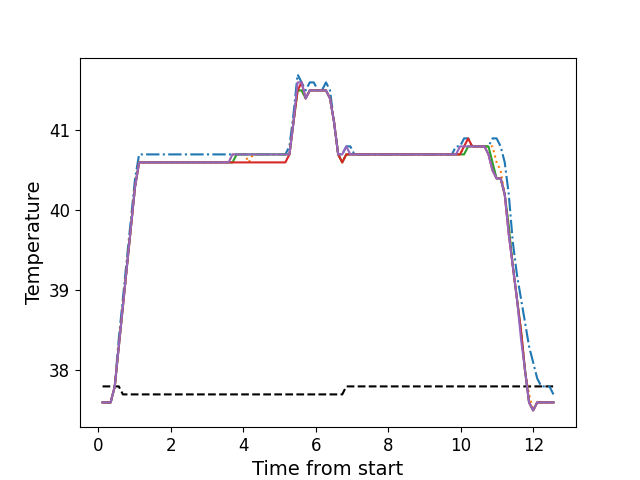

Data behind this chart, as committed beside it:
, times, neutral, z1, z2, z3, z4, z5
0, 0.1161, 37.8, 37.6, 37.6, 37.6, 37.6, 37.6
1, 0.2288, 37.8, 37.6, 37.6, 37.6, 37.6, 37.6
2, 0.3404, 37.8, 37.6, 37.6, 37.6, 37.6, 37.6
3, 0.4531, 37.8, 37.8, 37.8, 37.8, 37.8, 37.8
4, 0.5647, 37.8, 38.4, 38.3, 38.3, 38.3, 38.3
5, 0.6773, 37.7, 38.9, 38.8, 38.8, 38.8, 38.8
6, 0.7889, 37.7, 39.4, 39.3, 39.3, 39.3, 39.3
7, 0.9011, 37.7, 39.9, 39.8, 39.8, 39.8, 39.8
8, 1.014, 37.7, 40.4, 40.3, 40.3, 40.3, 40.3
9, 1.125, 37.7, 40.7, 40.6, 40.6, 40.6, 40.6
10, 1.237, 37.7, 40.7, 40.6, 40.6, 40.6, 40.6
11, 1.35, 37.7, 40.7, 40.6, 40.6, 40.6, 40.6
12, 1.462, 37.7, 40.7, 40.6, 40.6, 40.6, 40.6
13, 1.573, 37.7, 40.7, 40.6, 40.6, 40.6, 40.6
14, 1.686, 37.7, 40.7, 40.6, 40.6, 40.6, 40.6
15, 1.797, 37.7, 40.7, 40.6, 40.6, 40.6, 40.6
16, 1.91, 37.7, 40.7, 40.6, 40.6, 40.6, 40.6
17, 2.022, 37.7, 40.7, 40.6, 40.6, 40.6, 40.6
18, 2.134, 37.7, 40.7, 40.6, 40.6, 40.6, 40.6
19, 2.246, 37.7, 40.7, 40.6, 40.6, 40.6, 40.6
20, 2.358, 37.7, 40.7, 40.6, 40.6, 40.6, 40.6
21, 2.47, 37.7, 40.7, 40.6, 40.6, 40.6, 40.6
22, 2.583, 37.7, 40.7, 40.6, 40.6, 40.6, 40.6
23, 2.694, 37.7, 40.7, 40.6, 40.6, 40.6, 40.6
24, 2.807, 37.7, 40.7, 40.6, 40.6, 40.6, 40.6
25, 2.919, 37.7, 40.7, 40.6, 40.6, 40.6, 40.6
26, 3.03, 37.7, 40.7, 40.6, 40.6, 40.6, 40.6
27, 3.143, 37.7, 40.7, 40.6, 40.6, 40.6, 40.6
28, 3.254, 37.7, 40.7, 40.6, 40.6, 40.6, 40.6
29, 3.367, 37.7, 40.7, 40.6, 40.6, 40.6, 40.6
30, 3.479, 37.7, 40.7, 40.6, 40.6, 40.6, 40.6
31, 3.591, 37.7, 40.7, 40.6, 40.6, 40.6, 40.6
32, 3.703, 37.7, 40.7, 40.7, 40.6, 40.6, 40.7
33, 3.816, 37.7, 40.7, 40.7, 40.7, 40.6, 40.7
34, 3.927, 37.7, 40.7, 40.7, 40.7, 40.6, 40.7
35, 4.038, 37.7, 40.7, 40.7, 40.7, 40.6, 40.7
36, 4.151, 37.7, 40.7, 40.6, 40.7, 40.6, 40.7
37, 4.264, 37.7, 40.7, 40.7, 40.7, 40.6, 40.7
38, 4.375, 37.7, 40.7, 40.7, 40.7, 40.6, 40.7
39, 4.488, 37.7, 40.7, 40.7, 40.7, 40.6, 40.7
40, 4.599, 37.7, 40.7, 40.7, 40.7, 40.6, 40.7
41, 4.712, 37.7, 40.7, 40.7, 40.7, 40.6, 40.7
42, 4.824, 37.7, 40.7, 40.7, 40.7, 40.6, 40.7
43, 4.935, 37.7, 40.7, 40.7, 40.7, 40.6, 40.7
44, 5.048, 37.7, 40.7, 40.7, 40.7, 40.6, 40.7
45, 5.16, 37.7, 40.7, 40.7, 40.7, 40.6, 40.7
46, 5.272, 37.7, 40.8, 40.7, 40.7, 40.7, 40.7
47, 5.384, 37.7, 41.2, 41.1, 41.1, 41.1, 41.1
48, 5.496, 37.7, 41.7, 41.5, 41.5, 41.5, 41.6
49, 5.608, 37.7, 41.6, 41.5, 41.5, 41.6, 41.6
50, 5.721, 37.7, 41.5, 41.4, 41.4, 41.4, 41.4
51, 5.832, 37.7, 41.6, 41.5, 41.5, 41.5, 41.5
52, 5.945, 37.7, 41.6, 41.5, 41.5, 41.5, 41.5
53, 6.056, 37.7, 41.5, 41.5, 41.5, 41.5, 41.5
54, 6.168, 37.7, 41.5, 41.5, 41.5, 41.5, 41.5
55, 6.281, 37.7, 41.6, 41.5, 41.5, 41.5, 41.5
56, 6.392, 37.7, 41.5, 41.4, 41.4, 41.4, 41.4
57, 6.505, 37.7, 41.1, 41.1, 41.1, 41.1, 41.1
58, 6.616, 37.7, 40.7, 40.7, 40.7, 40.7, 40.7
59, 6.729, 37.7, 40.7, 40.6, 40.6, 40.6, 40.7
... 52 more rows
